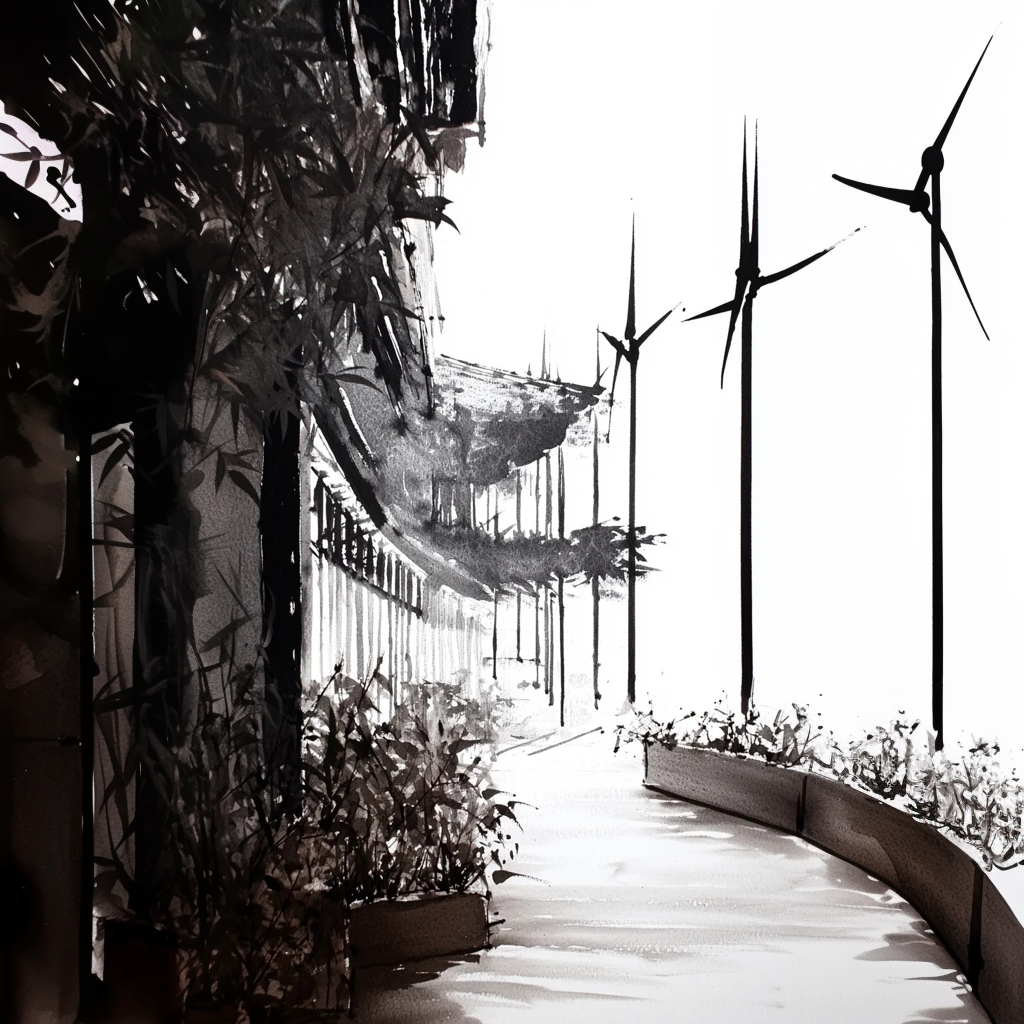
Generation parameters embedded in this image by Midjourney (PNG 'Description' text chunk):
Ink painting, a black and white ink style, depicts a long corridor with wind turbines along the side, plants in flower pots lining the way, a distant perspective of an urban landscape architecture with modern buildings. --ar 1:1 --v 6.1 Job ID: 8f448d15-f546-4601-9b56-b20bb369cb71